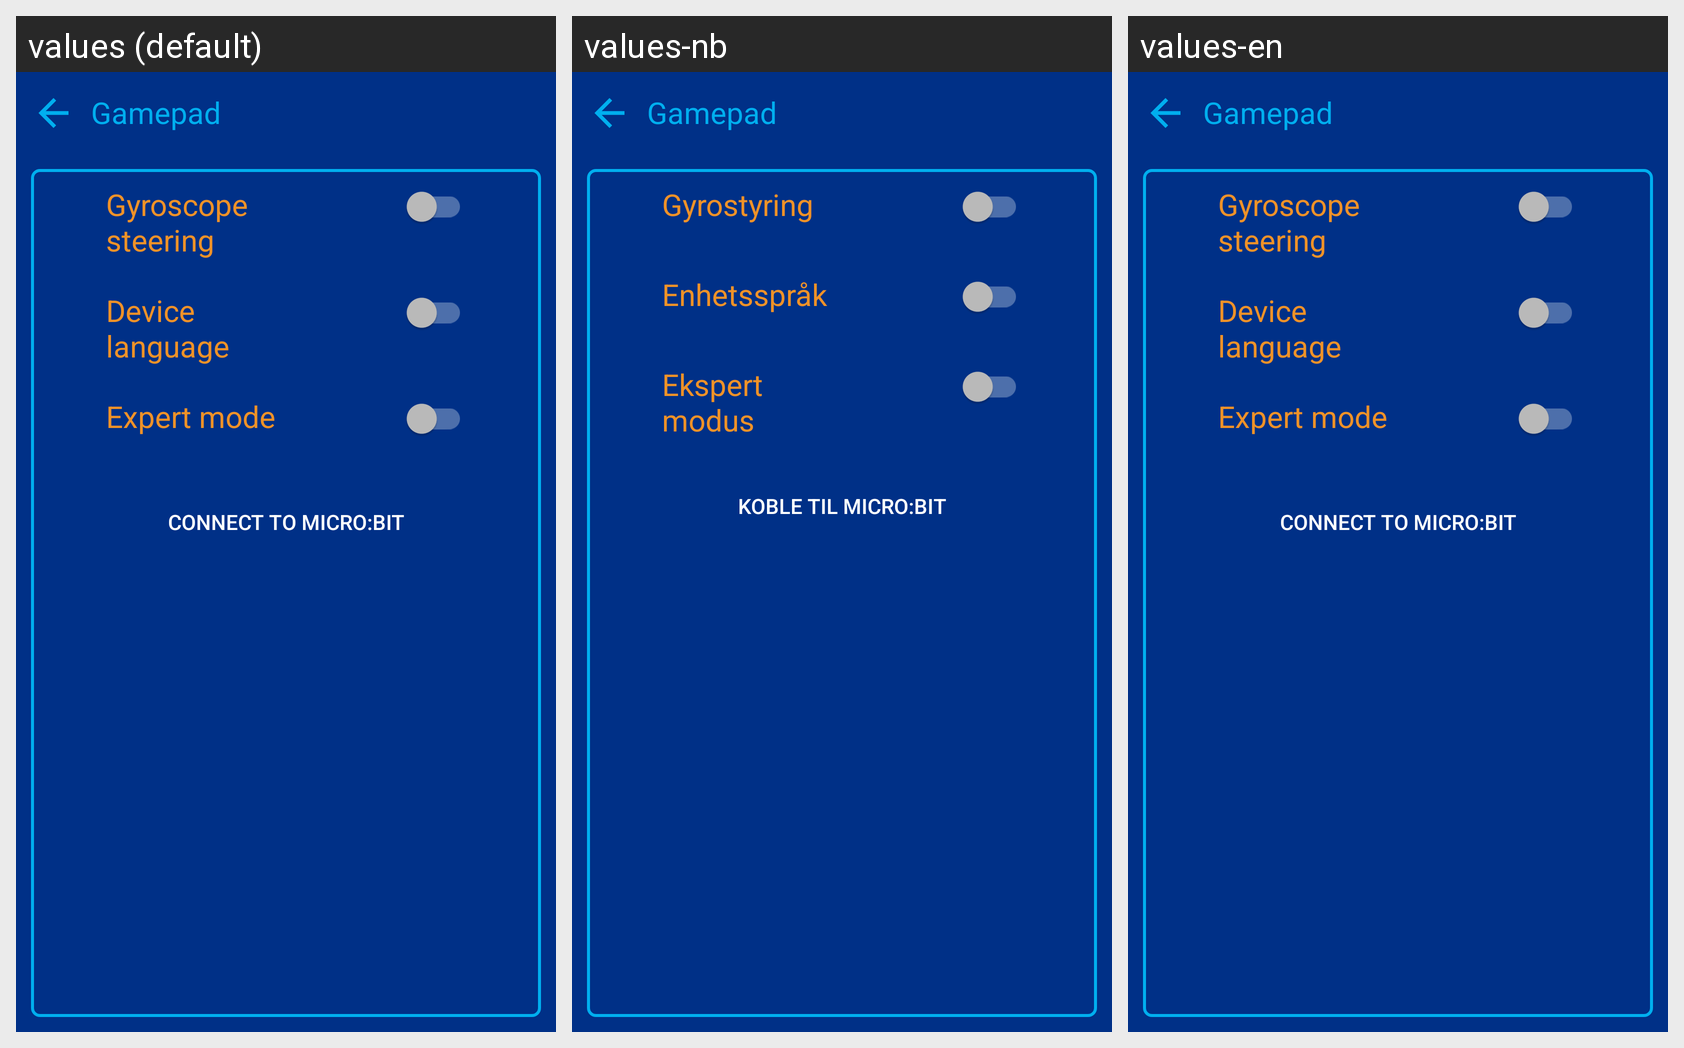

This grid shows one Android layout under several languages. Give, for every string resource on the screen, its name, the default text and each shown locale's text.
Android screen res/layout/fragment_settings.xml rendered under 3 locales, left to right: values (default), values-nb, values-en. Device: Nexus 5 (rendered at 1080×1920; each locale shown at half size, 540×960, under a caption strip naming it); theme Theme.MaterialComponents.NoActionBar.
Strings drawn on this screen, with the default value and each locale's value (text and hints the layout hard-codes, and strings that could not be matched under every locale, appear in the picture but are not listed):

gamepad
  values: Gamepad
  values-nb: Gamepad
  values-en: Gamepad  [not translated; the default value is used]

gyroscope_steering
  values: Gyroscope steering
  values-nb: Gyrostyring
  values-en: Gyroscope steering  [not translated; the default value is used]

device_language
  values: Device language
  values-nb: Enhetsspråk
  values-en: Device language  [not translated; the default value is used]

expert_mode
  values: Expert mode
  values-nb: Ekspert modus
  values-en: Expert mode  [not translated; the default value is used]

connect_to_micro_bit
  values: Connect to Micro:bit
  values-nb: Koble til Micro:bit
  values-en: Connect to Micro:bit  [not translated; the default value is used]
